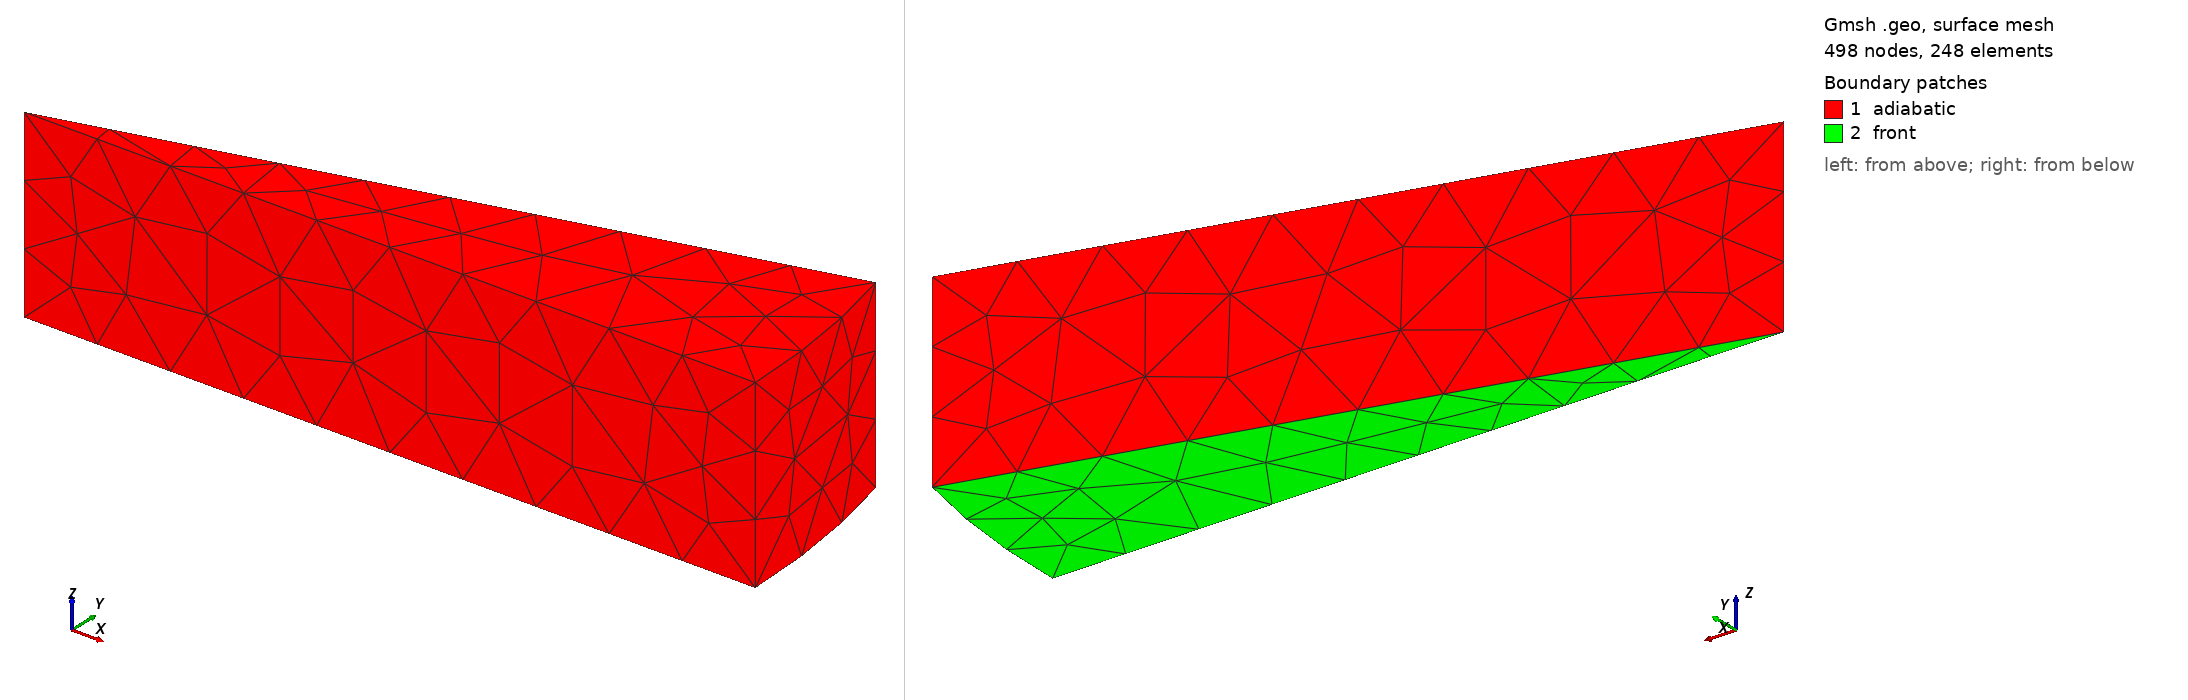

Gmsh geometry script, surface-meshed: 498 nodes, 248 surface elements. Boundary patches (legend numbers): 1 adiabatic, 2 front. Left view from above one corner, right view from below the opposite corner. Legend entries are the model's physical surfaces. The drawing asked Gmsh for element sizes between 1% and 20% of the model's largest extent; the script's own settings can give other sizes.

=== heater-cylinder-inches.geo (drawn) ===
SetFactory("OpenCASCADE");
Cylinder(1) = {0, 0, 0, 0, 0, 1, 3.937, Pi/12};

Physical Volume("liquid") = {1};
Physical Surface("front") = {3};
Physical Surface("adiabatic") = {1, 2, 4, 5};

Mesh.MeshSizeMax = 0.1;
Mesh.ElementOrder = 2;
